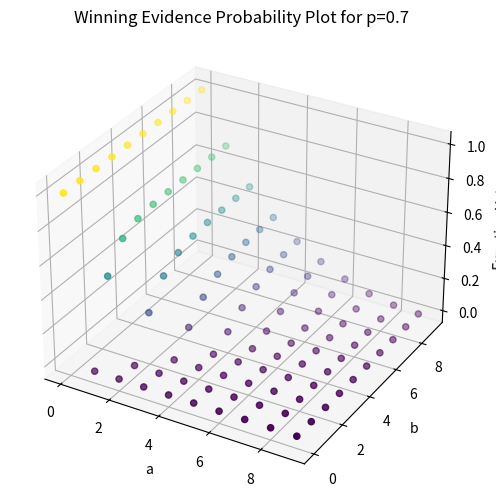

Source code (Python):
import numpy as np
import matplotlib.pyplot as plt
from sympy import binomial

# Define ranges for a, b, and p
a_vals = np.arange(0, 10)
b_vals = np.arange(0, 10)
p_val = 0.7  # Fixed p value

# Initialize an array to store the results
results = np.zeros((len(a_vals), len(b_vals)))

# Custom function to evaluate the expression
def lower_bound_func(a_val, b_val, p_val):
    a_val = int(a_val)
    b_val = int(b_val)
    
    result = 0
    for k in range(0, a_val - b_val + 1):
        term = binomial(a_val, b_val + k) * binomial(b_val, b_val) * p_val**(2*b_val + k) * (1 - p_val)**(a_val + b_val - (2*b_val + k))
        result += term
    return result

# Compute the function values
for i, a_val in enumerate(a_vals):
    for j, b_val in enumerate(b_vals):
        results[i, j] = lower_bound_func(a_val, b_val, p_val)

# Plotting
fig = plt.figure(figsize=(10, 6))
ax = fig.add_subplot(111, projection='3d')

# Plotting points where a and b are integers
A, B = np.meshgrid(a_vals, b_vals)
A = A.flatten()
B = B.flatten()
C = results.flatten()
ax.scatter(A, B, C, c=C, cmap='viridis')

ax.set_xlabel('a')
ax.set_ylabel('b')
ax.set_zlabel('Function Value')
plt.title('Winning Evidence Probability Plot for p=0.7')

plt.show()

print('This is a test.')
print(lower_bound_func(8, 1, 0.7))
print(lower_bound_func(1, 8, 0.7))
print(lower_bound_func(0, 8, 0.7))  # Makes sense, since a is the correct option
